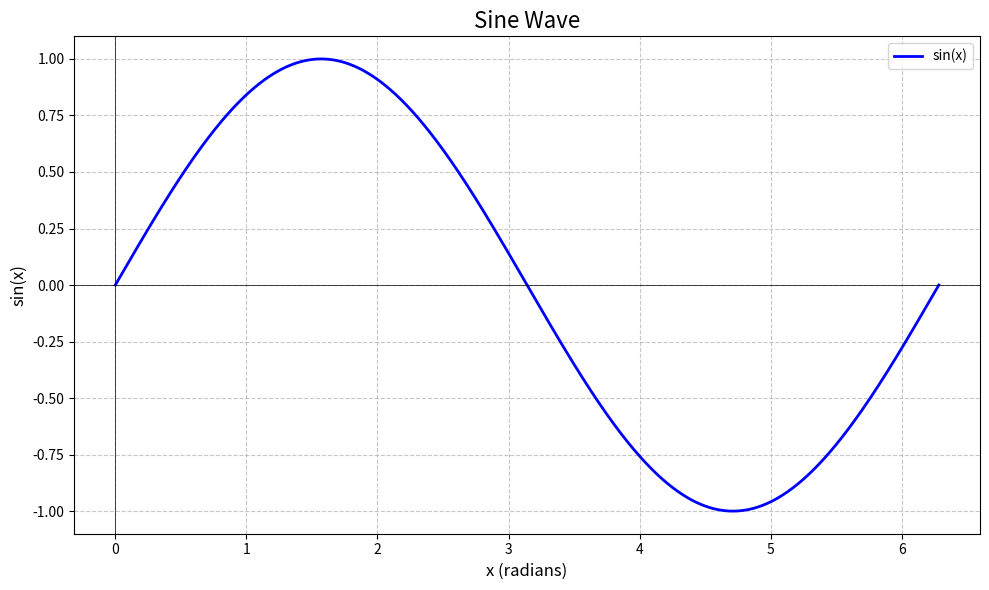

Here is the Python script that generated this plot:
import numpy as np
import matplotlib.pyplot as plt

# 生成正弦波数据
x = np.linspace(0, 2 * np.pi, 1000)  # 从0到2π，生成1000个点
y = np.sin(x)

# 创建图像
plt.figure(figsize=(10, 6))
plt.plot(x, y, label='sin(x)', color='blue', linewidth=2)
plt.title('Sine Wave', fontsize=16)
plt.xlabel('x (radians)', fontsize=12)
plt.ylabel('sin(x)', fontsize=12)
plt.axhline(y=0, color='black', linewidth=0.5)  # x轴
plt.axvline(x=0, color='black', linewidth=0.5)  # y轴
plt.grid(True, linestyle='--', alpha=0.7)
plt.legend()
plt.tight_layout()

# 保存图像
plt.savefig('sine_wave.png', dpi=300)
print("正弦波图像已保存为 sine_wave.png")

# 显示图像（如果在本地运行）
# plt.show()
